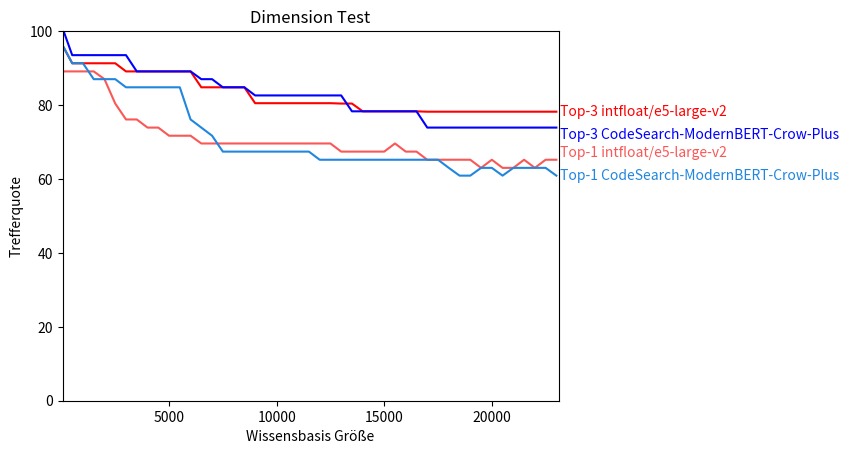

Write the Python code that produced this figure.
import matplotlib.pyplot as plt

# X-Werte: 50, 100, 500, 1000, 1500, 2000, 2500, 3000, 3500, 4000,
#         4500, 5000, 5500, 6000, 6500, 7000, 7500, 8000
x = [50, 100, 500, 1000, 1500, 2000, 2500, 3000,
     3500, 4000, 4500, 5000, 5500, 6000, 6500, 7000, 7500, 8000, 8500, 9000, 9500, 10000, 10500, 11000, 11500, 12000, 12500,
     13000, 13500, 14000, 14500, 15000, 15500, 16000, 16500, 17000, 17500, 18000, 18500, 19000, 19500, 20000, 20500, 21000, 21500,
     22000, 22500, 23000]

# Beispielwerte (später kannst du diese durch deine echten Daten ersetzen)
# y2 = [89.1, 89.1, 89.1, 89.1, 89.1, 87,   80.4, 76.1, 76.1, 73.9, 73.9, 71.1, 71.1, 71.1, 69.9, 69.9, 69.9, 69.9]  # Top-1 Doc-Level (ursprünglich Dunkelrot)
# y1 = [95.6, 95.6, 91.3, 91.3, 91.3, 91.3, 91.3, 89.1, 89.1, 89.1, 89.1, 89.1, 89.1, 89.1, 84.8, 84.8, 84.8, 84.8]  # Top-3 Doc-Level (Rot)

# y4 = [99.3, 99.3, 97.8, 80.4, 78.3, 78.3, 65.2, 65.2, 60.9, 50,   50,   43.5, 43.5, 43.5, 34.8, 34.8, 30.4, 30.4]  # Top-1 Top-K-Mean (Dunkelgrün)
# y3 = [99.3, 99.3, 99.3, 99.3, 99.3, 99.3, 89.1, 86.9, 89.2, 89.1, 84.8, 78.3, 78.3, 67.4, 67.4, 67.4, 67.4, 67.4]  # Top-3 Top-K-Mean (Grün)

y2 = [
    89.1, 89.1, 89.1, 89.1, 89.1, 87.0, 80.4, 76.1, 76.1, 73.9, 73.9,
    71.7, 71.7, 71.7, 69.6, 69.6, 69.6, 69.6, 69.6, 69.6, 69.6, 69.6,
    69.6, 69.6, 69.6, 69.6, 69.6, 67.4, 67.4, 67.4, 67.4, 67.4, 69.6,
    67.4, 67.4, 65.2, 65.2, 65.2, 65.2, 65.2, 63.0, 65.2, 63.0, 63.0,
    65.2, 63.0, 65.2, 65.2
]


y1 = [
    89.1 + 6.5,   89.1 + 6.5,   89.1 + 2.2,   89.1 + 2.2,   89.1 + 2.2,
    87.0 + 4.3,   80.4 + 10.9,  76.1 + 13.0,  76.1 + 13.0,  73.9 + 15.2,
    73.9 + 15.2,  71.7 + 17.4,  71.7 + 17.4,  71.7 + 17.4,  69.6 + 15.2,
    69.6 + 15.2,  69.6 + 15.2,  69.6 + 15.2,  69.6 + 15.2,  69.6 + 10.9,
    69.6 + 10.9,  69.6 + 10.9,  69.6 + 10.9,  69.6 + 10.9,  69.6 + 10.9,
    69.6 + 10.9,  69.6 + 10.9,  67.4 + 13.0,  67.4 + 13.0,  67.4 + 10.9,
    67.4 + 10.9,  67.4 + 10.9,  69.6 + 8.7,   67.4 + 10.9,  67.4 + 10.9,
    65.2 + 13.0,  65.2 + 13.0,  65.2 + 13.0,  65.2 + 13.0,  65.2 + 13.0,
    63.0 + 15.2,  65.2 + 13.0,  63.0 + 15.2,  63.0 + 15.2,  65.2 + 13.0,
    63.0 + 15.2,  65.2 + 13.0,  65.2 + 13.0
]


y4 = [
    95.7, 95.7, 91.3, 91.3, 87.0, 87.0, 87.0, 84.8,
    84.8, 84.8, 84.8, 84.8, 84.8, 76.1, 73.9, 71.7,
    67.4, 67.4, 67.4, 67.4, 67.4, 67.4, 67.4, 67.4,
    67.4, 65.2, 65.2, 65.2, 65.2, 65.2, 65.2, 65.2,
    65.2, 65.2, 65.2, 65.2, 65.2, 63.0, 60.9, 60.9,
    63.0, 63.0, 60.9, 63.0, 63.0, 63.0, 63.0, 60.9
]


y3 = [
    100.0, 100.0, 93.5, 93.5, 93.5, 93.5, 93.5, 93.5,
    89.1, 89.1, 89.1, 89.1, 89.1, 89.1, 87.0, 87.0,
    84.8, 84.8, 84.8, 82.6, 82.6, 82.6, 82.6, 82.6,
    82.6, 82.6, 82.6, 82.6, 78.3, 78.3, 78.3, 78.3,
    78.3, 78.3, 78.3, 73.9, 73.9, 73.9, 73.9, 73.9,
    73.9, 73.9, 73.9, 73.9, 73.9, 73.9, 73.9, 73.9
]


# Plot erstellen (ohne Legende)
plt.plot(x, y1, color='red')
plt.plot(x, y2, color='#fa5757')
plt.plot(x, y3, color='blue')
plt.plot(x, y4, color='#2186de')

# Offset für die horizontale Verschiebung der Labels
offset = 50

# Labels an den Endpunkten der Linien platzieren
plt.text(x[-1] + offset, y1[-1], ' Top-3 intfloat/e5-large-v2', color='red', va='center')
# Label für Top-1 Doc-Level um 5 Einheiten nach oben verschoben
plt.text(x[-1] + offset, y2[-1] + 2, ' Top-1 intfloat/e5-large-v2', color='#fa5757', va='center')
# Label für Top-3 Top-K-Mean um 5 Einheiten nach unten verschoben
plt.text(x[-1] + offset, y3[-1] - 2, ' Top-3 CodeSearch-ModernBERT-Crow-Plus', color='blue', va='center')
plt.text(x[-1] + offset, y4[-1], ' Top-1 CodeSearch-ModernBERT-Crow-Plus', color='#2186de', va='center')

# Achsenbeschriftungen und Titel
plt.xlabel('Wissensbasis Größe')
plt.ylabel('Trefferquote')
plt.title('Dimension Test')
plt.ylim(0, 100)

# X-Achse erweitern, damit die Labels nicht abgeschnitten werden
plt.xlim(x[0], x[-1] + offset + 50)

# Plot speichern (im selben Verzeichnis)
plt.savefig('diagramm.png', bbox_inches='tight')
plt.show()






